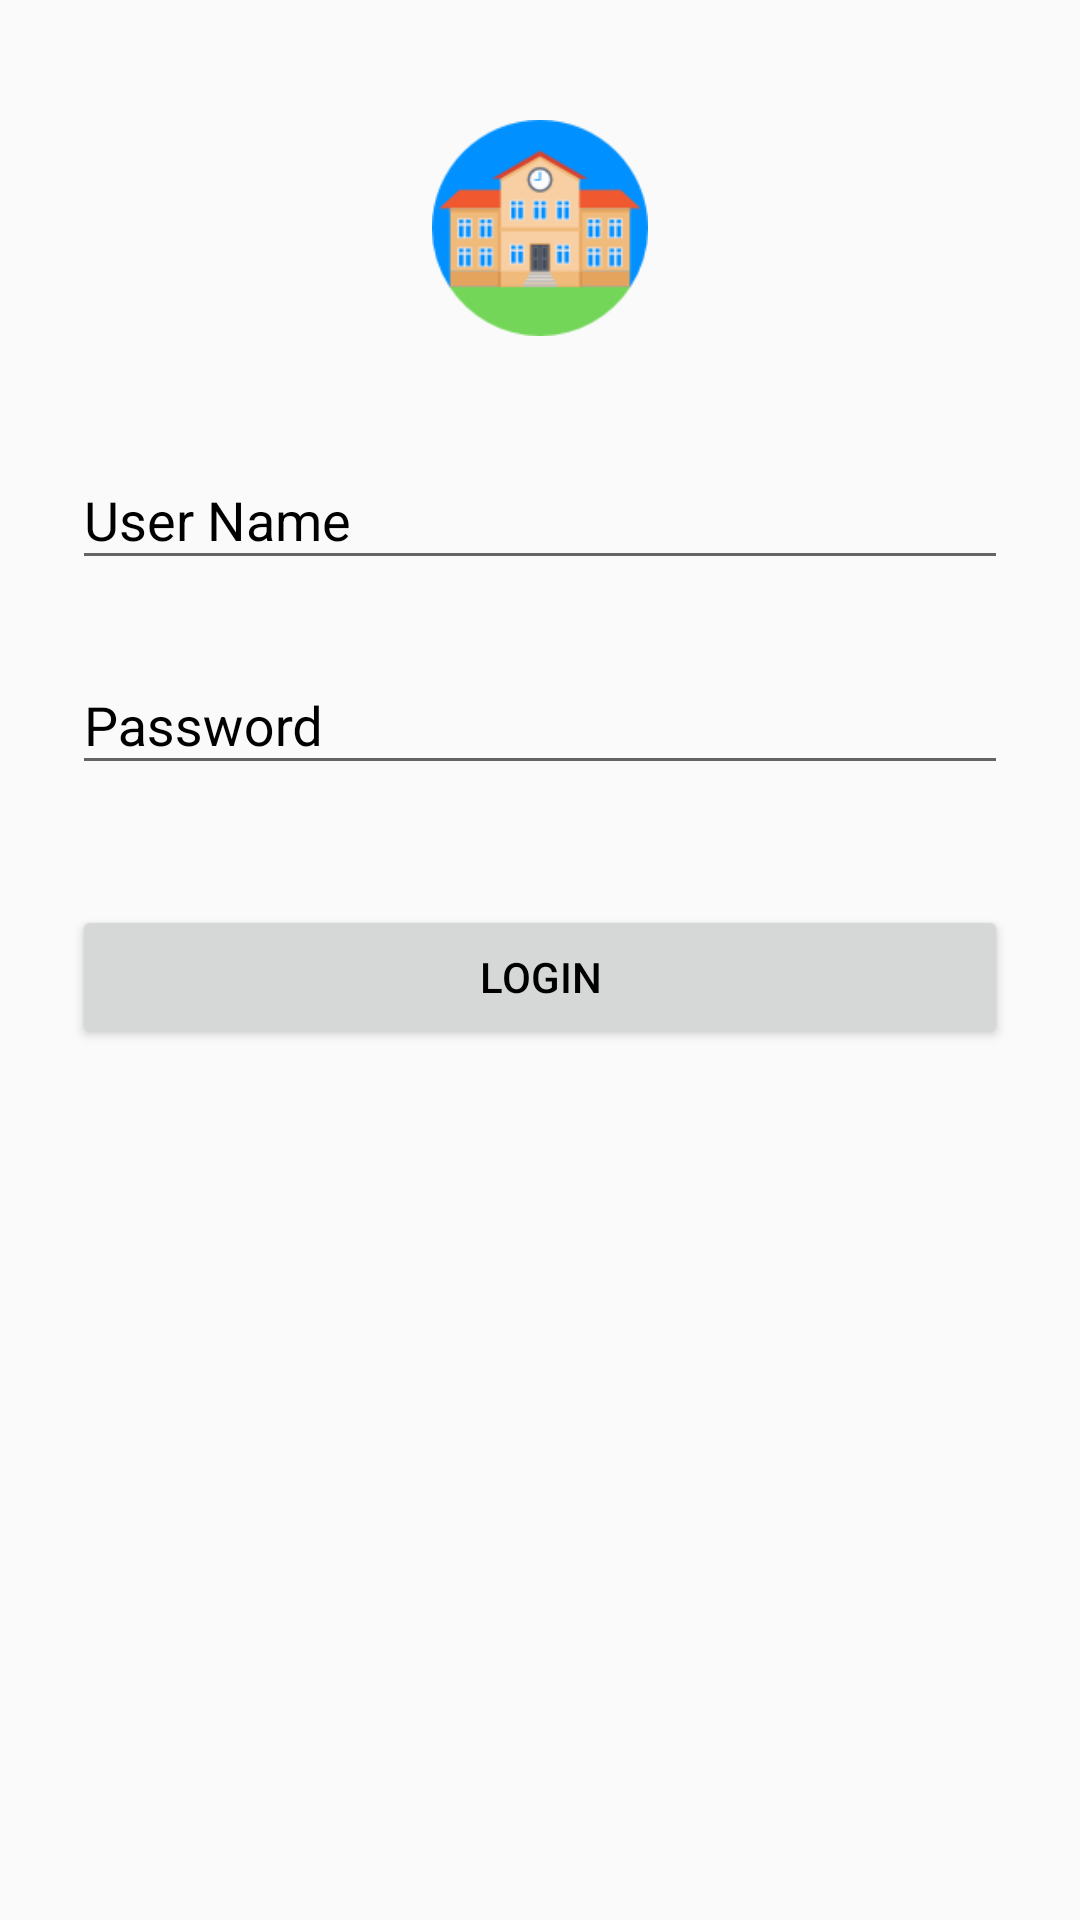

This screen was rendered from an Android layout file. Write that file and the resources it references.
<!-- AndroidManifest.xml: application theme AppMaterialTheme -->
<!-- res/layout/activity_login_page.xml -->
<?xml version="1.0" encoding="utf-8"?>
<ScrollView xmlns:android="http://schemas.android.com/apk/res/android"

    xmlns:tools="http://schemas.android.com/tools"
    android:layout_width="match_parent"
    android:layout_height="match_parent"
    android:fitsSystemWindows="true"

    tools:context="com.hamroschool.activitypages.LoginPage">


    <LinearLayout
        android:layout_width="match_parent"
        android:layout_height="wrap_content"
        android:orientation="vertical"
        android:paddingLeft="24dp"
        android:paddingRight="24dp"
        android:paddingTop="40dp">

        <ImageView
            android:id="@+id/imageView2"
            android:layout_width="wrap_content"
            android:layout_height="72dp"
            android:layout_gravity="center_horizontal"
            android:layout_marginBottom="21dp"
            android:src="@drawable/school" />

        
        <android.support.design.widget.TextInputLayout
            android:layout_width="match_parent"
            android:layout_height="wrap_content"
            android:layout_marginBottom="8dp"
            android:id="@+id/textinputun"
            android:layout_marginTop="8dp"
            android:textColorHint="@color/black">

            <EditText
                android:id="@+id/input_email"
                android:layout_width="match_parent"
                android:layout_height="wrap_content"
                android:hint="@string/username"
                android:inputType="textEmailAddress"
                android:textColor="@color/black"
                android:textColorHint="@color/black" />
        </android.support.design.widget.TextInputLayout>

        
        <android.support.design.widget.TextInputLayout
            android:layout_width="match_parent"
            android:layout_height="wrap_content"
            android:layout_marginBottom="12dp"
            android:layout_marginTop="8dp"
            android:id="@+id/textinputpass"
            android:textColorHint="@color/black">

            <EditText
                android:id="@+id/input_password"
                android:layout_width="match_parent"
                android:layout_height="wrap_content"
                android:hint="@string/password"
                android:inputType="textPassword"
                android:textColor="@color/black"
                android:textColorHint="@color/black" />
        </android.support.design.widget.TextInputLayout>

        <android.support.v7.widget.AppCompatButton
            android:id="@+id/btn_login"
            android:layout_width="fill_parent"
            android:layout_height="wrap_content"
            android:layout_marginBottom="20dp"
            android:layout_marginTop="28dp"
            android:padding="12dp"
            android:textColor="@color/black"
            android:text="@string/login" />





    </LinearLayout>
</ScrollView>
<!-- resources referenced by this layout -->
<resources>
  <color name="black">#000000</color>
  <!-- drawable school: png bitmap (drawable, 5163 bytes) -->
  <string name="login">LOGIN</string>
  <string name="password">Password</string>
  <string name="username">User Name</string>
  <style name="AppMaterialTheme" parent="SuperMaterialTheme">
  
  
      </style>
  <style name="SuperMaterialTheme" parent="Theme.AppCompat.Light.NoActionBar">
          
          <item name="colorPrimary">@color/colorPrimary</item>
          <item name="colorPrimaryDark">@color/colorPrimaryDark</item>
          <item name="colorAccent">@color/colorAccent</item>
          <item name="android:keyTextColor">#ffff</item>
  
      </style>
  <color name="colorPrimary">#3f51b5</color>
  <color name="colorPrimaryDark">#303f9f</color>
  <color name="colorAccent">#FF4081</color>
</resources>
